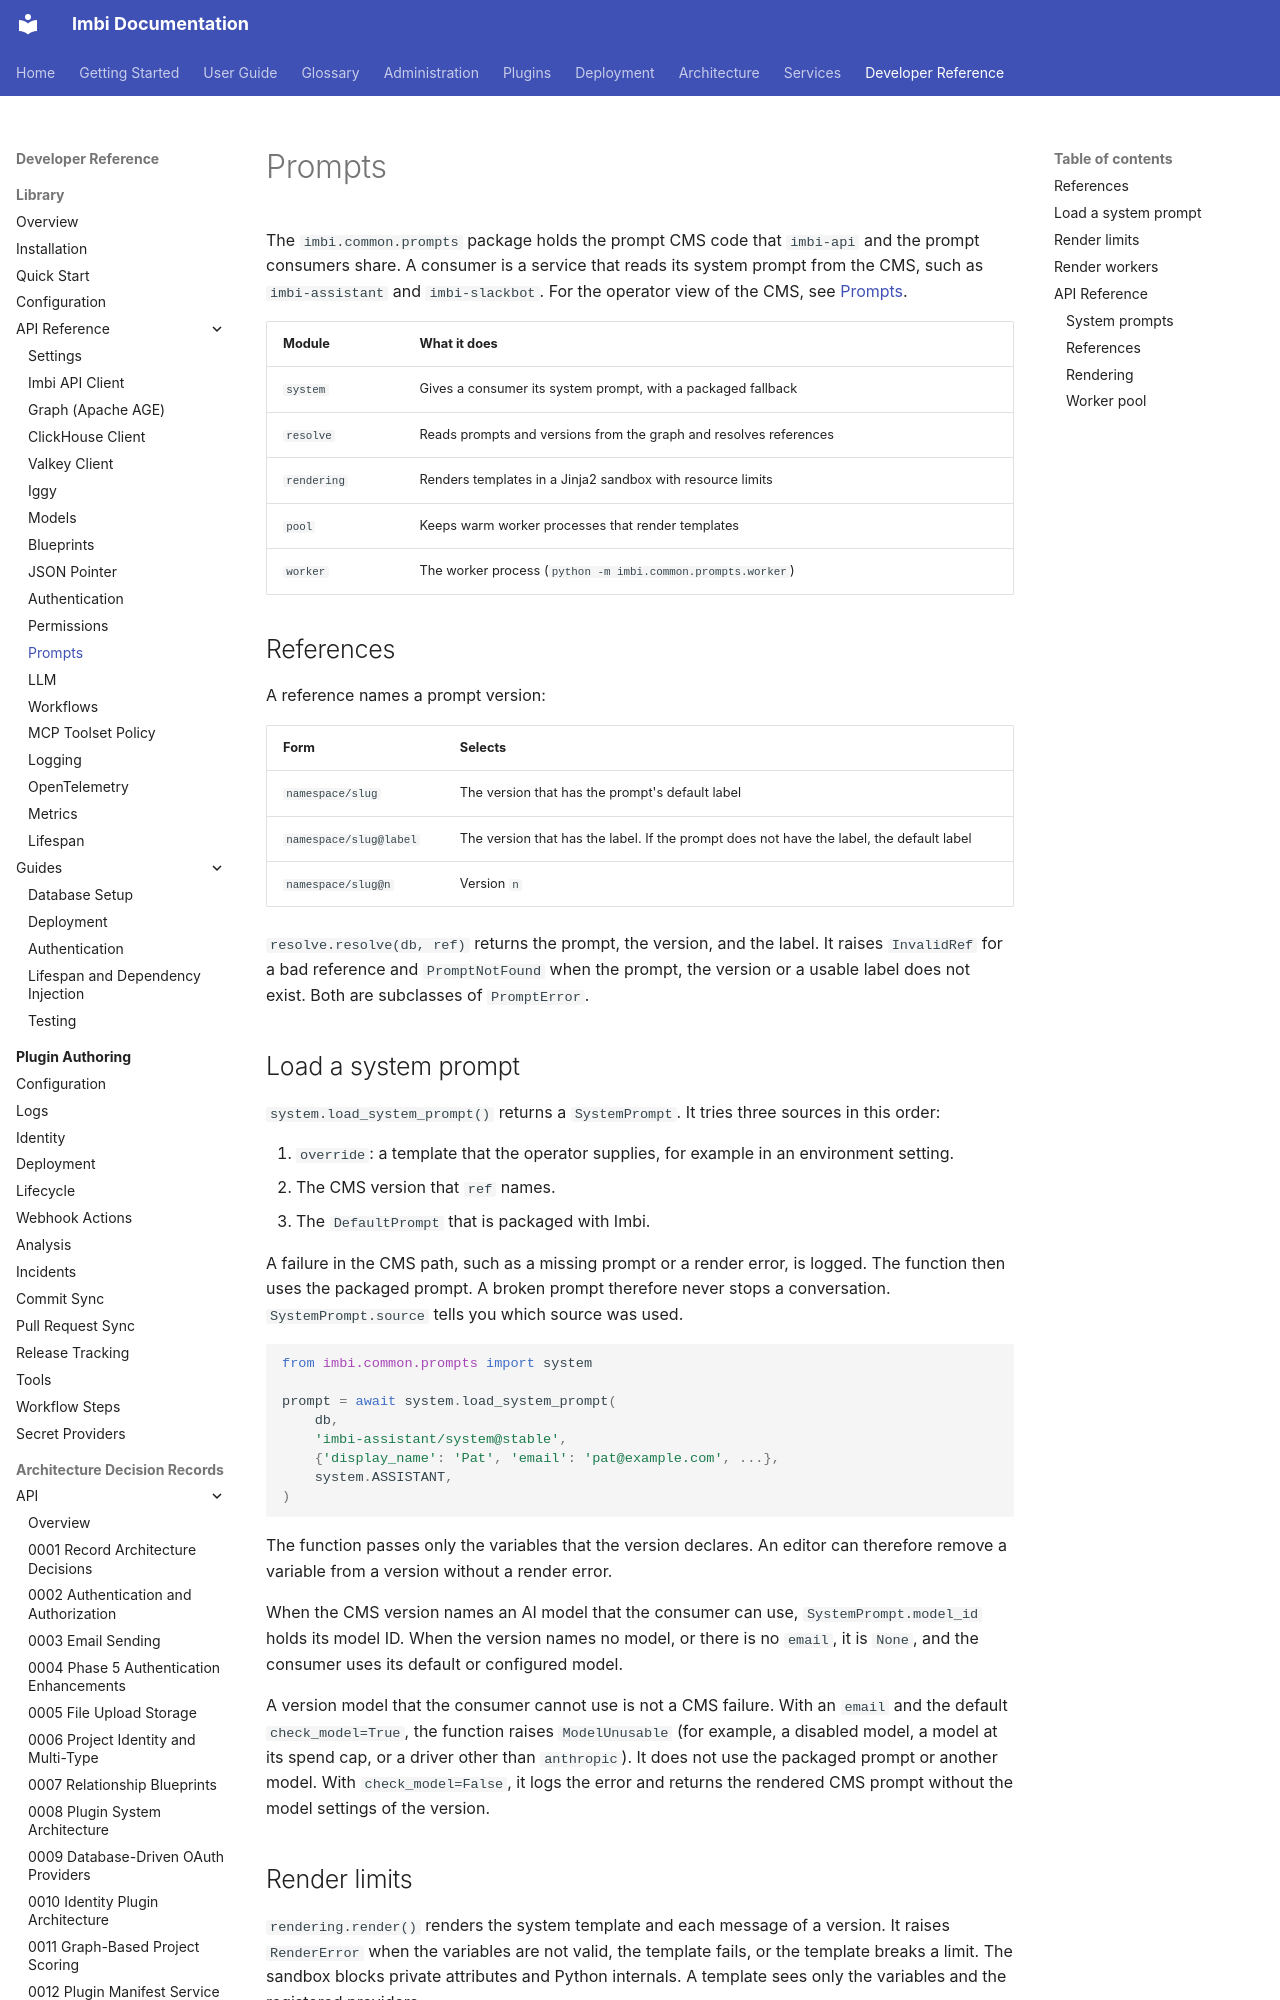

repository: AWeber-Imbi/imbi · page: common/api/prompts/index.html · generator: mkdocs

# Prompts

The `imbi.common.prompts` package holds the prompt CMS code that
`imbi-api` and the prompt consumers share. A consumer is a service that
reads its system prompt from the CMS, such as `imbi-assistant` and
`imbi-slackbot`. For the operator view of the CMS, see
[Prompts](../../admin/prompts.md).

| Module | What it does |
|---|---|
| `system` | Gives a consumer its system prompt, with a packaged fallback |
| `resolve` | Reads prompts and versions from the graph and resolves references |
| `rendering` | Renders templates in a Jinja2 sandbox with resource limits |
| `pool` | Keeps warm worker processes that render templates |
| `worker` | The worker process (`python -m imbi.common.prompts.worker`) |

## References

A reference names a prompt version:

| Form | Selects |
|---|---|
| `namespace/slug` | The version that has the prompt's default label |
| `namespace/slug@label` | The version that has the label. If the prompt does not have the label, the default label |
| `namespace/slug@n` | Version `n` |

`resolve.resolve(db, ref)` returns the prompt, the version, and the
label. It raises `InvalidRef` for a bad reference and `PromptNotFound`
when the prompt, the version or a usable label does not exist. Both are
subclasses of `PromptError`.
